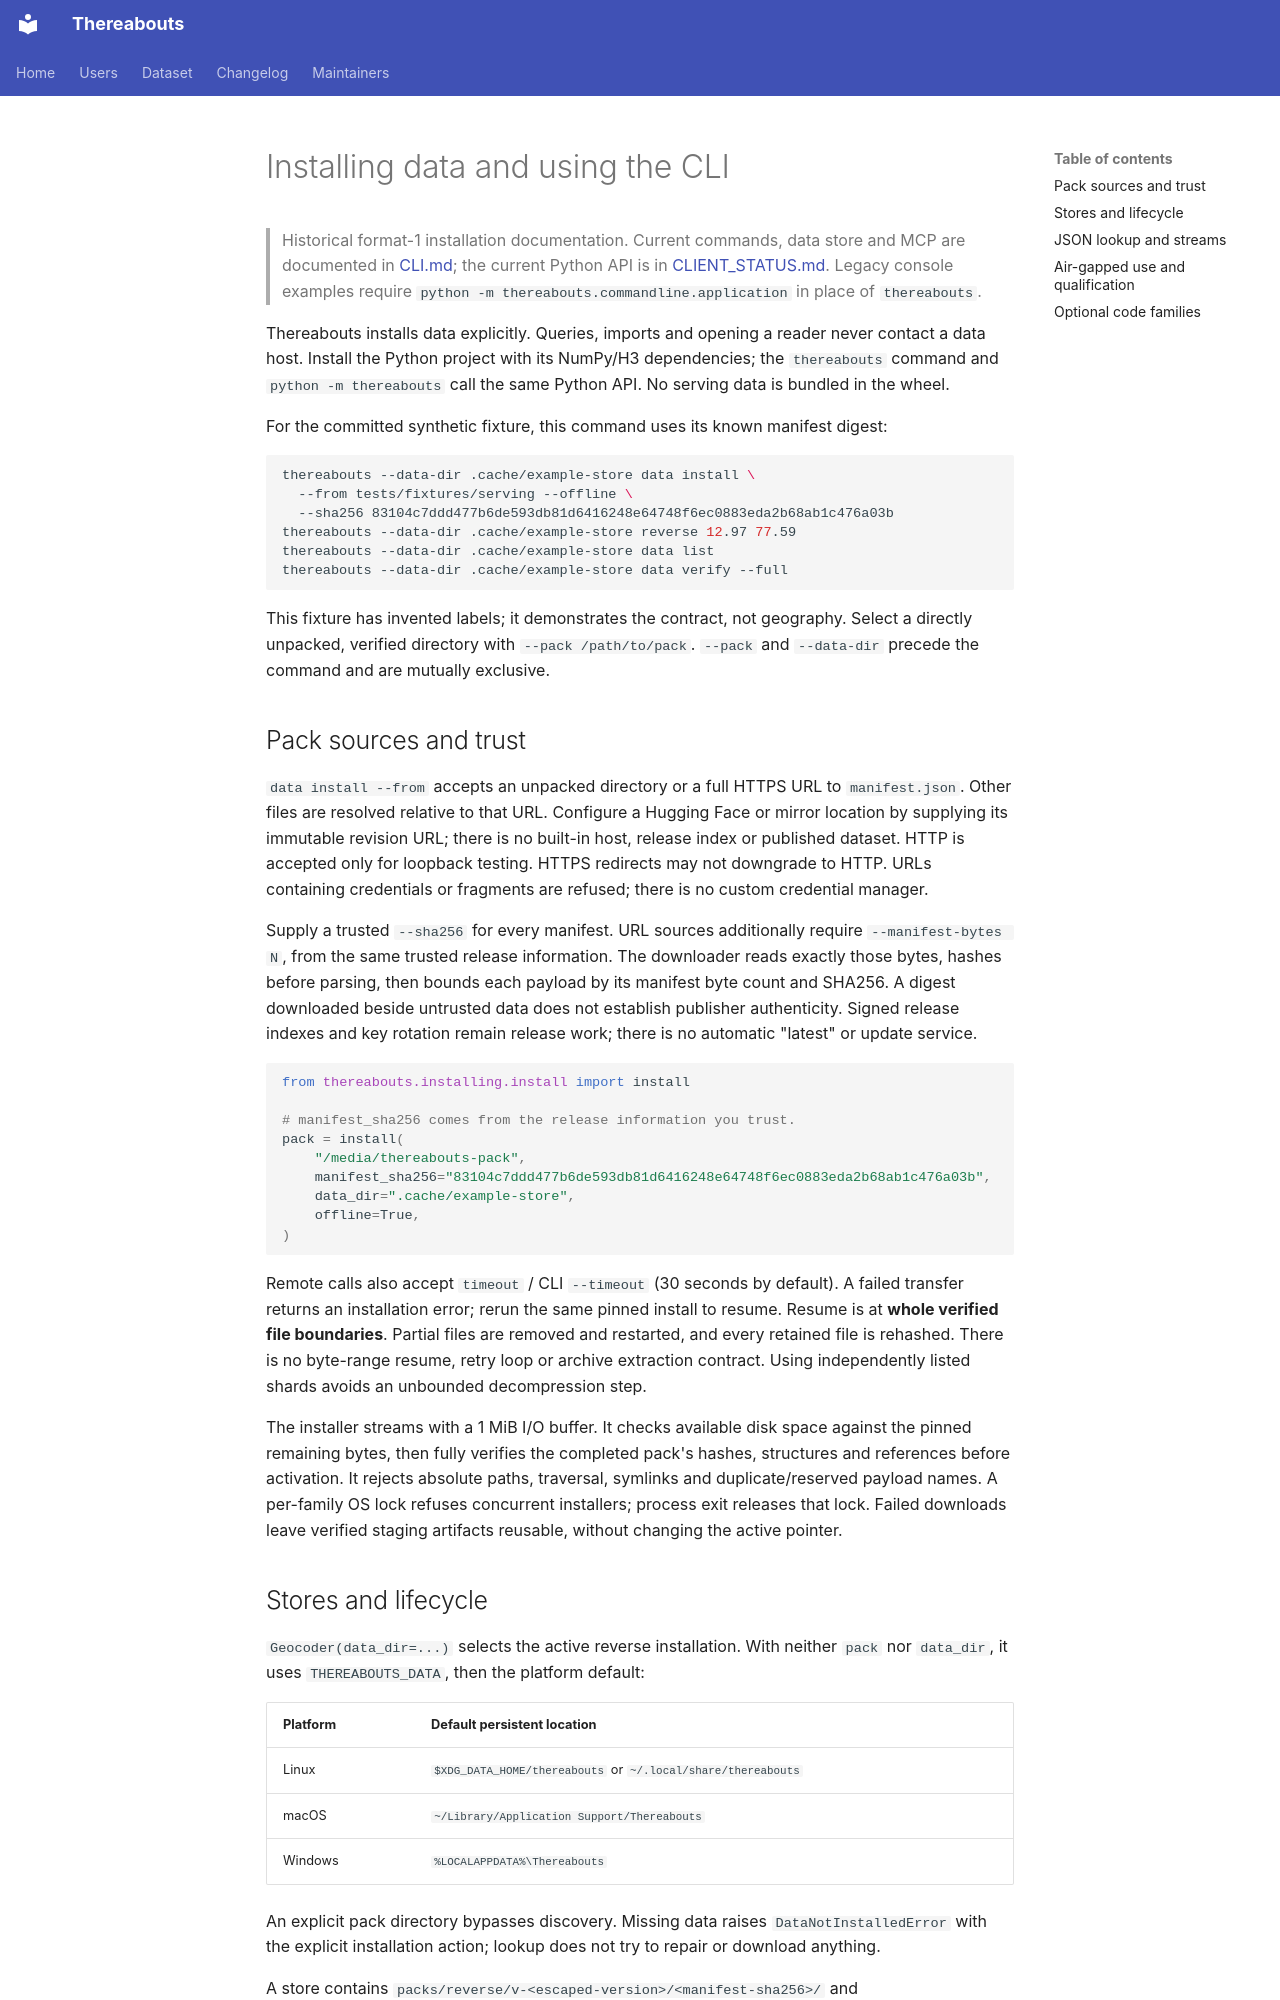

repository: brightertiger/thereabouts · page: DATA_INSTALLATION/index.html · generator: mkdocs

# Installing data and using the CLI

> Historical format-1 installation documentation. Current commands, data store and
> MCP are documented in [CLI.md](CLI.md); the current Python API is in
> [CLIENT_STATUS.md](CLIENT_STATUS.md). Legacy console examples require
> `python -m thereabouts.commandline.application` in place of `thereabouts`.

Thereabouts installs data explicitly. Queries, imports and opening a reader never
contact a data host. Install the Python project with its NumPy/H3 dependencies;
the `thereabouts` command and `python -m thereabouts` call the same Python API.
No serving data is bundled in the wheel.

For the committed synthetic fixture, this command uses its known manifest digest:

```sh
thereabouts --data-dir .cache/example-store data install \
  --from tests/fixtures/serving --offline \
  --sha256 83104c7ddd477b6de593db81d6416248e64748f6ec0883eda2b68ab1c476a03b
thereabouts --data-dir .cache/example-store reverse 12.97 77.59
thereabouts --data-dir .cache/example-store data list
thereabouts --data-dir .cache/example-store data verify --full
```

This fixture has invented labels; it demonstrates the contract, not geography.
Select a directly unpacked, verified directory with `--pack /path/to/pack`.
`--pack` and `--data-dir` precede the command and are mutually exclusive.

## Pack sources and trust

`data install --from` accepts an unpacked directory or a full HTTPS URL to
`manifest.json`. Other files are resolved relative to that URL. Configure a
Hugging Face or mirror location by supplying its immutable revision URL; there
is no built-in host, release index or published dataset. HTTP is accepted only
for loopback testing. HTTPS redirects may not downgrade to HTTP. URLs containing
credentials or fragments are refused; there is no custom credential manager.

Supply a trusted `--sha256` for every manifest. URL sources additionally require
`--manifest-bytes N`, from the same trusted release information. The downloader
reads exactly those bytes, hashes before parsing, then bounds each payload by
its manifest byte count and SHA256. A digest downloaded beside untrusted data
does not establish publisher authenticity. Signed release indexes and key rotation
remain release work; there is no automatic "latest" or update service.

```python
from thereabouts.installing.install import install

# manifest_sha256 comes from the release information you trust.
pack = install(
    "/media/thereabouts-pack",
    manifest_sha256="83104c7ddd477b6de593db81d6416248e64748f6ec0883eda2b68ab1c476a03b",
    data_dir=".cache/example-store",
    offline=True,
)
```

Remote calls also accept `timeout` / CLI `--timeout` (30 seconds by default).
A failed transfer returns an installation error; rerun the same pinned install
to resume. Resume is at **whole verified file boundaries**. Partial files are
removed and restarted, and every retained file is rehashed. There is no byte-range
resume, retry loop or archive extraction contract. Using independently listed
shards avoids an unbounded decompression step.

The installer streams with a 1 MiB I/O buffer. It checks available disk space
against the pinned remaining bytes, then fully verifies the completed pack's
hashes, structures and references before activation. It rejects absolute paths,
traversal, symlinks and duplicate/reserved payload names. A per-family OS lock
refuses concurrent installers; process exit releases that lock. Failed downloads
leave verified staging artifacts reusable, without changing the active pointer.
